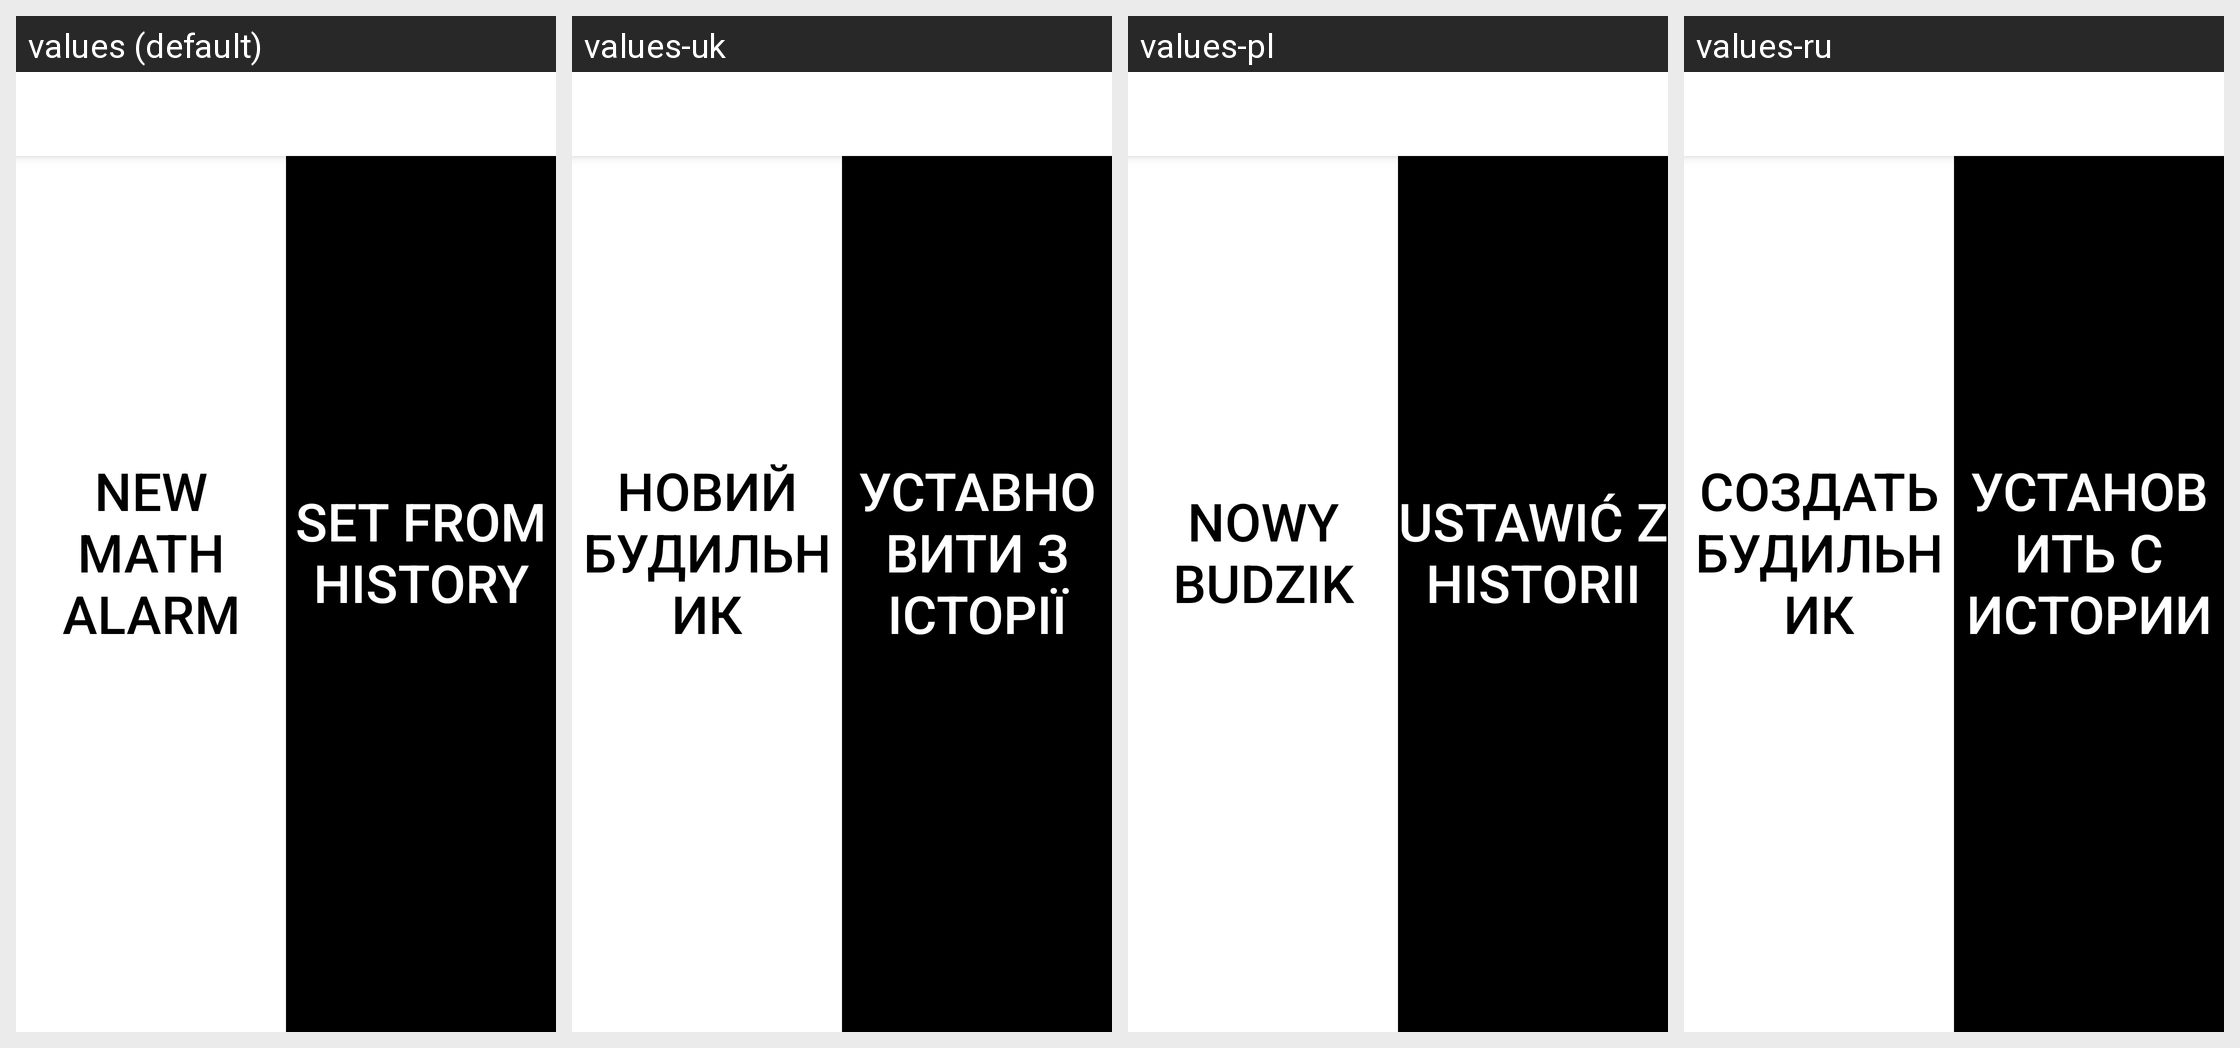

Translations of the strings shown on this Android screen, per locale in the grid:
Android screen res/layout/activity_main.xml rendered under 4 locales, left to right: values (default), values-uk, values-pl, values-ru. Device: Nexus 5 (rendered at 1080×1920; each locale shown at half size, 540×960, under a caption strip naming it); theme AppTheme.NoActionBar.
Other locales in the repository, not shown: values-rus.
Strings drawn on this screen, with the default value and each locale's value (text and hints the layout hard-codes appear in the picture but are not listed):

mathAlarm_buttonName
  values: New Math Alarm
  values-uk: Новий будильник
  values-pl: Nowy budzik
  values-ru: Создать будильник

setFromHistory_buttonName
  values: Set from history
  values-uk: Уставновити з історії
  values-pl: Ustawić z historii
  values-ru: Установить с истории
